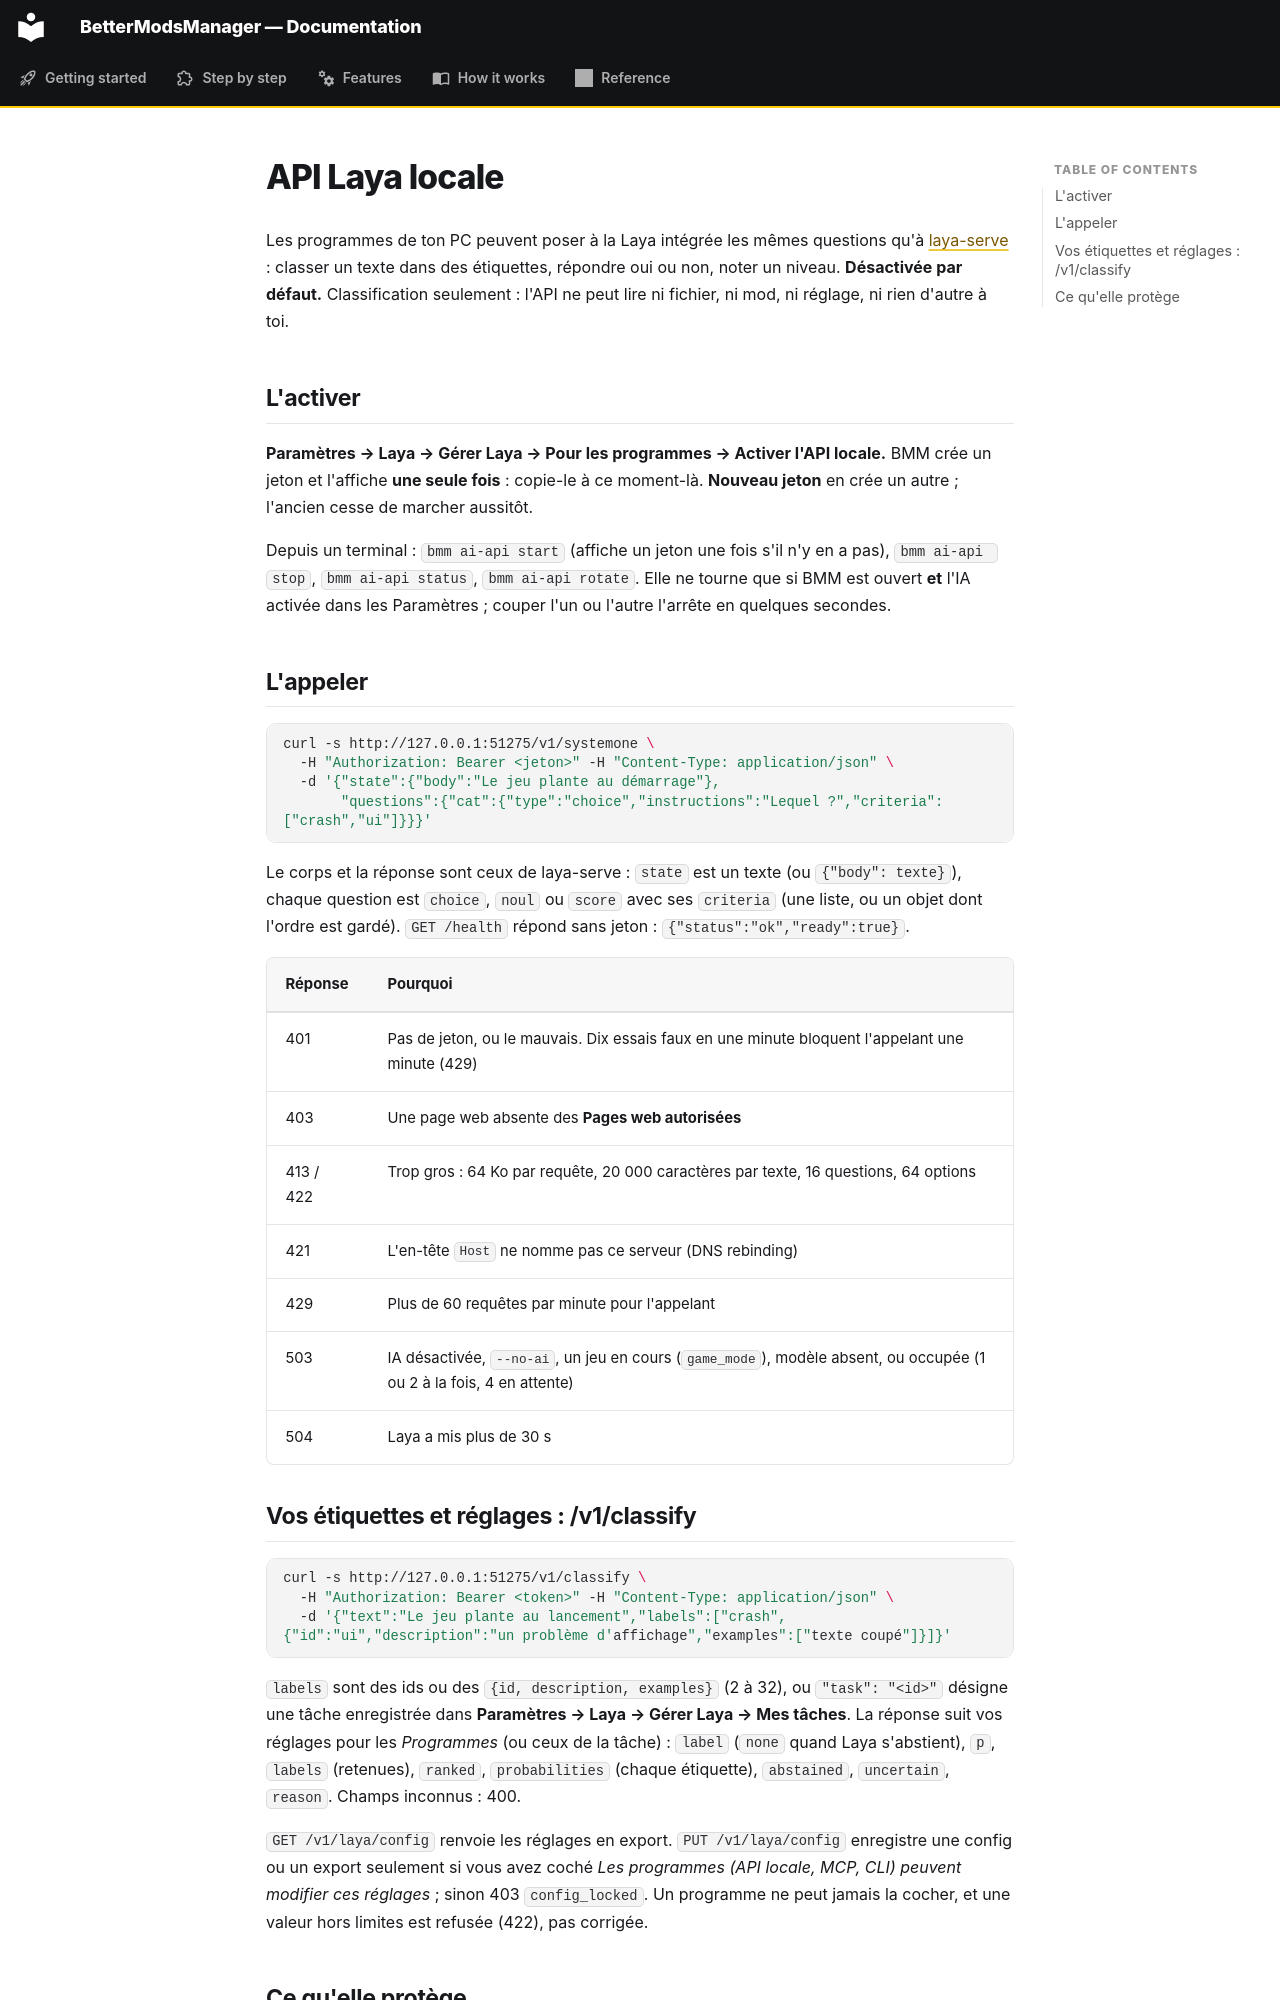

repository: FreeProject089/BMM-Docs · page: features/ai-api.fr/index.html · generator: mkdocs

# API Laya locale

Les programmes de ton PC peuvent poser à la Laya intégrée les mêmes questions qu'à
[laya-serve](ai.md) : classer un texte dans des étiquettes, répondre oui ou non, noter un niveau.
**Désactivée par défaut.** Classification seulement : l'API ne peut lire ni fichier, ni mod, ni
réglage, ni rien d'autre à toi.

## L'activer

**Paramètres → Laya → Gérer Laya → Pour les programmes → Activer l'API locale.** BMM crée un jeton et l'affiche **une
seule fois** : copie-le à ce moment-là. **Nouveau jeton** en crée un autre ; l'ancien cesse de
marcher aussitôt.

Depuis un terminal : `bmm ai-api start` (affiche un jeton une fois s'il n'y en a pas),
`bmm ai-api stop`, `bmm ai-api status`, `bmm ai-api rotate`. Elle ne tourne que si BMM est ouvert
**et** l'IA activée dans les Paramètres ; couper l'un ou l'autre l'arrête en quelques secondes.

## L'appeler

```bash
curl -s http://127.0.0.1:51275/v1/systemone \
  -H "Authorization: Bearer <jeton>" -H "Content-Type: application/json" \
  -d '{"state":{"body":"Le jeu plante au démarrage"},
       "questions":{"cat":{"type":"choice","instructions":"Lequel ?","criteria":["crash","ui"]}}}'
```

Le corps et la réponse sont ceux de laya-serve : `state` est un texte (ou `{"body": texte}`),
chaque question est `choice`, `noul` ou `score` avec ses `criteria` (une liste, ou un objet dont
l'ordre est gardé). `GET /health` répond sans jeton : `{"status":"ok","ready":true}`.

| Réponse | Pourquoi |
|---|---|
| 401 | Pas de jeton, ou le mauvais. Dix essais faux en une minute bloquent l'appelant une minute (429) |
| 403 | Une page web absente des **Pages web autorisées** |
| 413 / 422 | Trop gros : 64 Ko par requête, 20 000 caractères par texte, 16 questions, 64 options |
| 421 | L'en-tête `Host` ne nomme pas ce serveur (DNS rebinding) |
| 429 | Plus de 60 requêtes par minute pour l'appelant |
| 503 | IA désactivée, `--no-ai`, un jeu en cours (`game_mode`), modèle absent, ou occupée (1 ou 2 à la fois, 4 en attente) |
| 504 | Laya a mis plus de 30 s |

## Vos étiquettes et réglages : /v1/classify

```bash
curl -s http://127.0.0.1:51275/v1/classify \
  -H "Authorization: Bearer <token>" -H "Content-Type: application/json" \
  -d '{"text":"Le jeu plante au lancement","labels":["crash",{"id":"ui","description":"un problème d'affichage","examples":["texte coupé"]}]}'
```

`labels` sont des ids ou des `{id, description, examples}` (2 à 32), ou `"task": "<id>"` désigne
une tâche enregistrée dans **Paramètres → Laya → Gérer Laya → Mes tâches**. La réponse suit vos réglages pour les
*Programmes* (ou ceux de la tâche) : `label` (`none` quand Laya s'abstient), `p`, `labels`
(retenues), `ranked`, `probabilities` (chaque étiquette), `abstained`, `uncertain`, `reason`. Champs
inconnus : 400.

`GET /v1/laya/config` renvoie les réglages en export. `PUT /v1/laya/config` enregistre une config ou
un export seulement si vous avez coché *Les programmes (API locale, MCP, CLI) peuvent modifier ces
réglages* ; sinon 403 `config_locked`. Un programme ne peut jamais la cocher, et une valeur hors
limites est refusée (422), pas corrigée.
